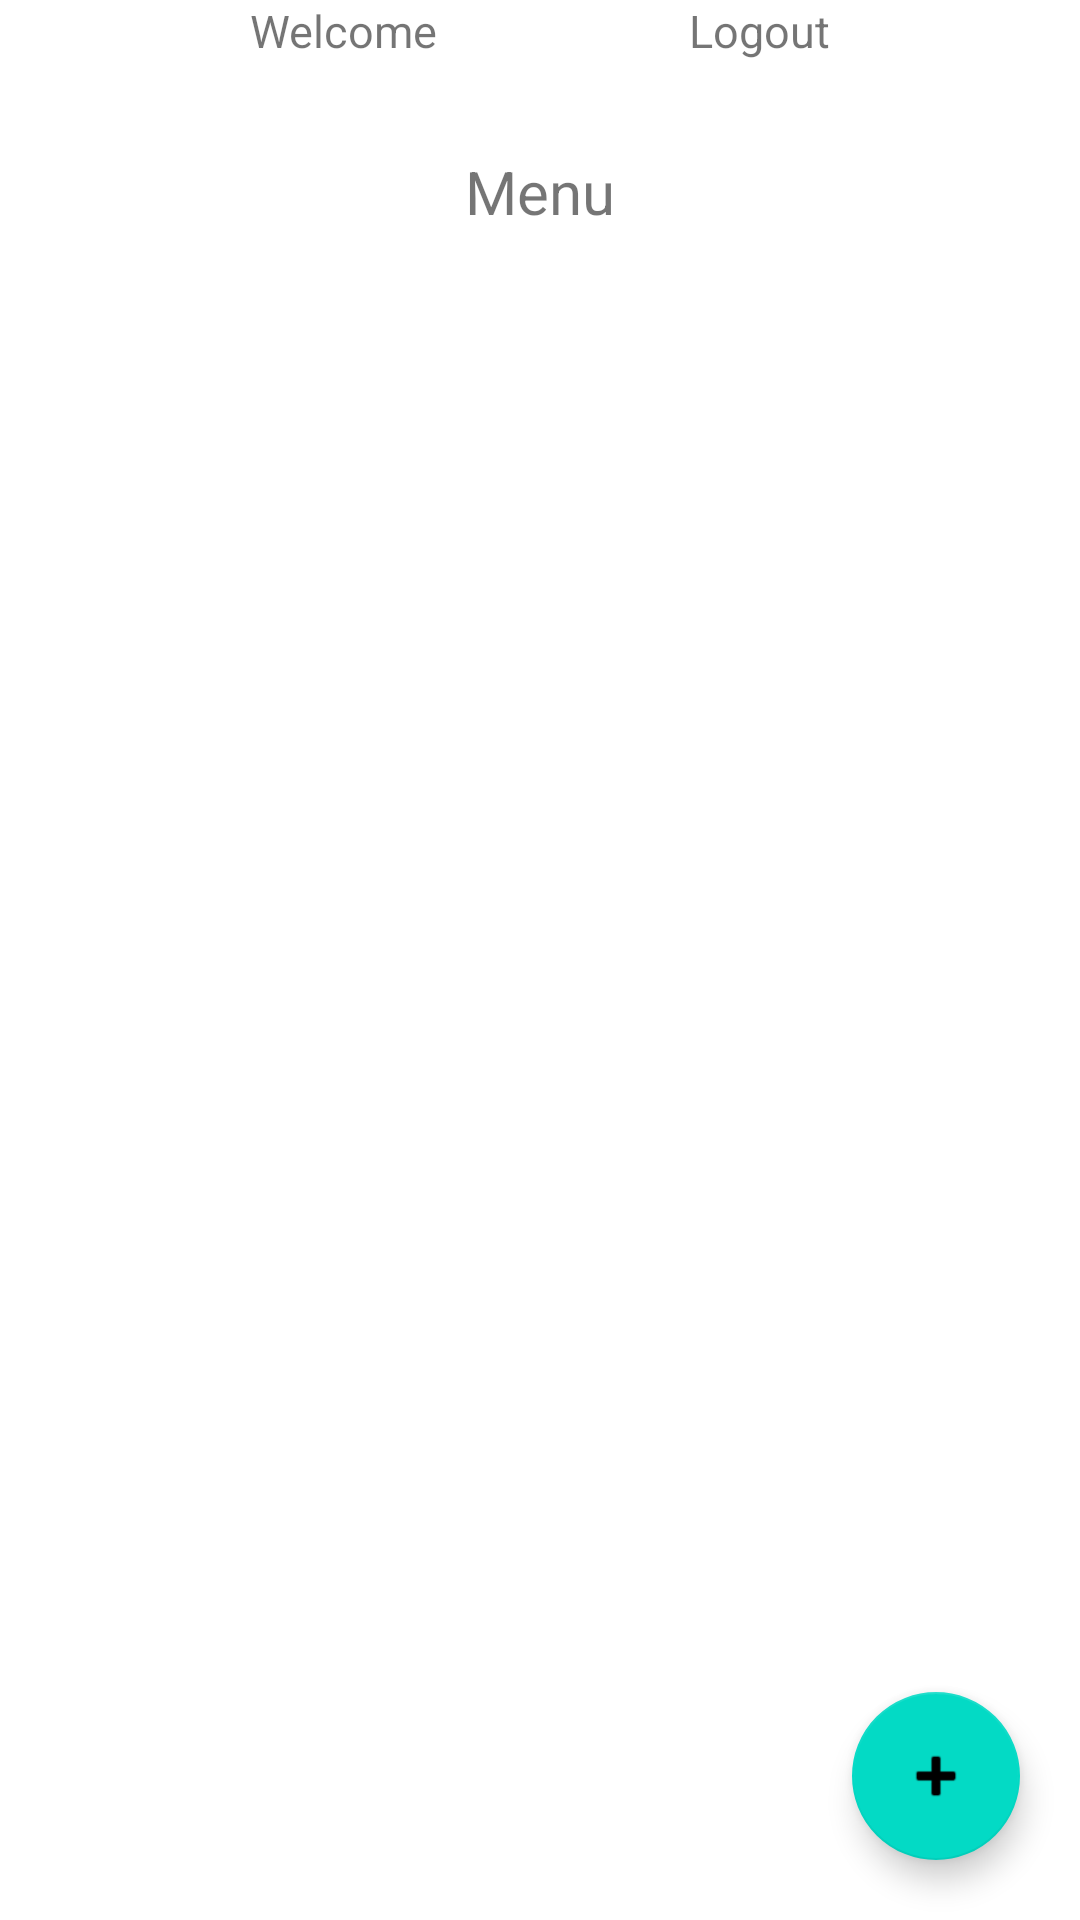

The Android layout XML behind this screen, and the referenced resources:
<!-- AndroidManifest.xml: application theme Theme.Challange42 -->
<!-- res/layout/fragment_home.xml -->
<?xml version="1.0" encoding="utf-8"?>
<androidx.constraintlayout.widget.ConstraintLayout xmlns:android="http://schemas.android.com/apk/res/android"
    xmlns:app="http://schemas.android.com/apk/res-auto"
    xmlns:tools="http://schemas.android.com/tools"
    android:layout_width="match_parent"
    android:layout_height="match_parent"
    tools:context=".ui.HomeFragment">


    <TextView
        android:id="@+id/welcome_textView"
        android:layout_width="wrap_content"
        android:layout_height="wrap_content"
        android:text="Welcome"
        android:textSize="15sp"
        app:layout_constraintEnd_toStartOf="@+id/logout_tv"
        app:layout_constraintHorizontal_bias="0.5"
        app:layout_constraintStart_toStartOf="parent"
        app:layout_constraintTop_toTopOf="parent" />

    <TextView
        android:id="@+id/logout_tv"
        android:layout_width="wrap_content"
        android:layout_height="wrap_content"
        android:text="Logout"
        android:textSize="15sp"
        app:layout_constraintEnd_toEndOf="parent"
        app:layout_constraintHorizontal_bias="0.5"
        app:layout_constraintStart_toEndOf="@+id/welcome_textView"
        app:layout_constraintTop_toTopOf="parent" />

    <TextView
        android:id="@+id/menu_tv"
        android:layout_width="wrap_content"
        android:layout_height="wrap_content"
        android:layout_marginTop="30dp"
        android:text="Menu"
        android:textSize="20sp"
        app:layout_constraintEnd_toEndOf="parent"
        app:layout_constraintStart_toStartOf="parent"
        app:layout_constraintTop_toBottomOf="@+id/logout_tv" />

    <androidx.recyclerview.widget.RecyclerView
        android:id="@+id/recycler"
        android:layout_width="0dp"
        android:layout_height="0dp"
        android:layout_marginTop="5dp"
        app:layout_constraintBottom_toBottomOf="parent"
        app:layout_constraintEnd_toEndOf="parent"
        app:layout_constraintStart_toStartOf="parent"
        app:layout_constraintTop_toBottomOf="@+id/menu_tv" />

    <com.google.android.material.floatingactionbutton.FloatingActionButton
        android:id="@+id/add_fab"
        android:layout_width="wrap_content"
        android:layout_height="wrap_content"
        android:layout_margin="20dp"
        android:src="@android:drawable/ic_input_add"
        app:layout_constraintBottom_toBottomOf="parent"
        app:layout_constraintEnd_toEndOf="parent" />

</androidx.constraintlayout.widget.ConstraintLayout>
<!-- resources referenced by this layout -->
<resources>
  <style name="Theme.Challange42" parent="Theme.MaterialComponents.DayNight.DarkActionBar">
          
          <item name="colorPrimary">@color/purple_500</item>
          <item name="colorPrimaryVariant">@color/purple_700</item>
          <item name="colorOnPrimary">@color/white</item>
          
          <item name="colorSecondary">@color/teal_200</item>
          <item name="colorSecondaryVariant">@color/teal_700</item>
          <item name="colorOnSecondary">@color/black</item>
          
          <item name="android:statusBarColor" tools:targetApi="l">?attr/colorPrimaryVariant</item>
          
      </style>
  <!-- not gathered from this repository: default colours our renderer supplied (Android Studio template values) -->
  <color name="purple_500">#FF6200EE</color>
  <color name="purple_700">#FF3700B3</color>
  <color name="teal_200">#FF03DAC5</color>
  <color name="teal_700">#FF018786</color>
  <color name="black">#FF000000</color>
  <color name="white">#FFFFFFFF</color>
</resources>
